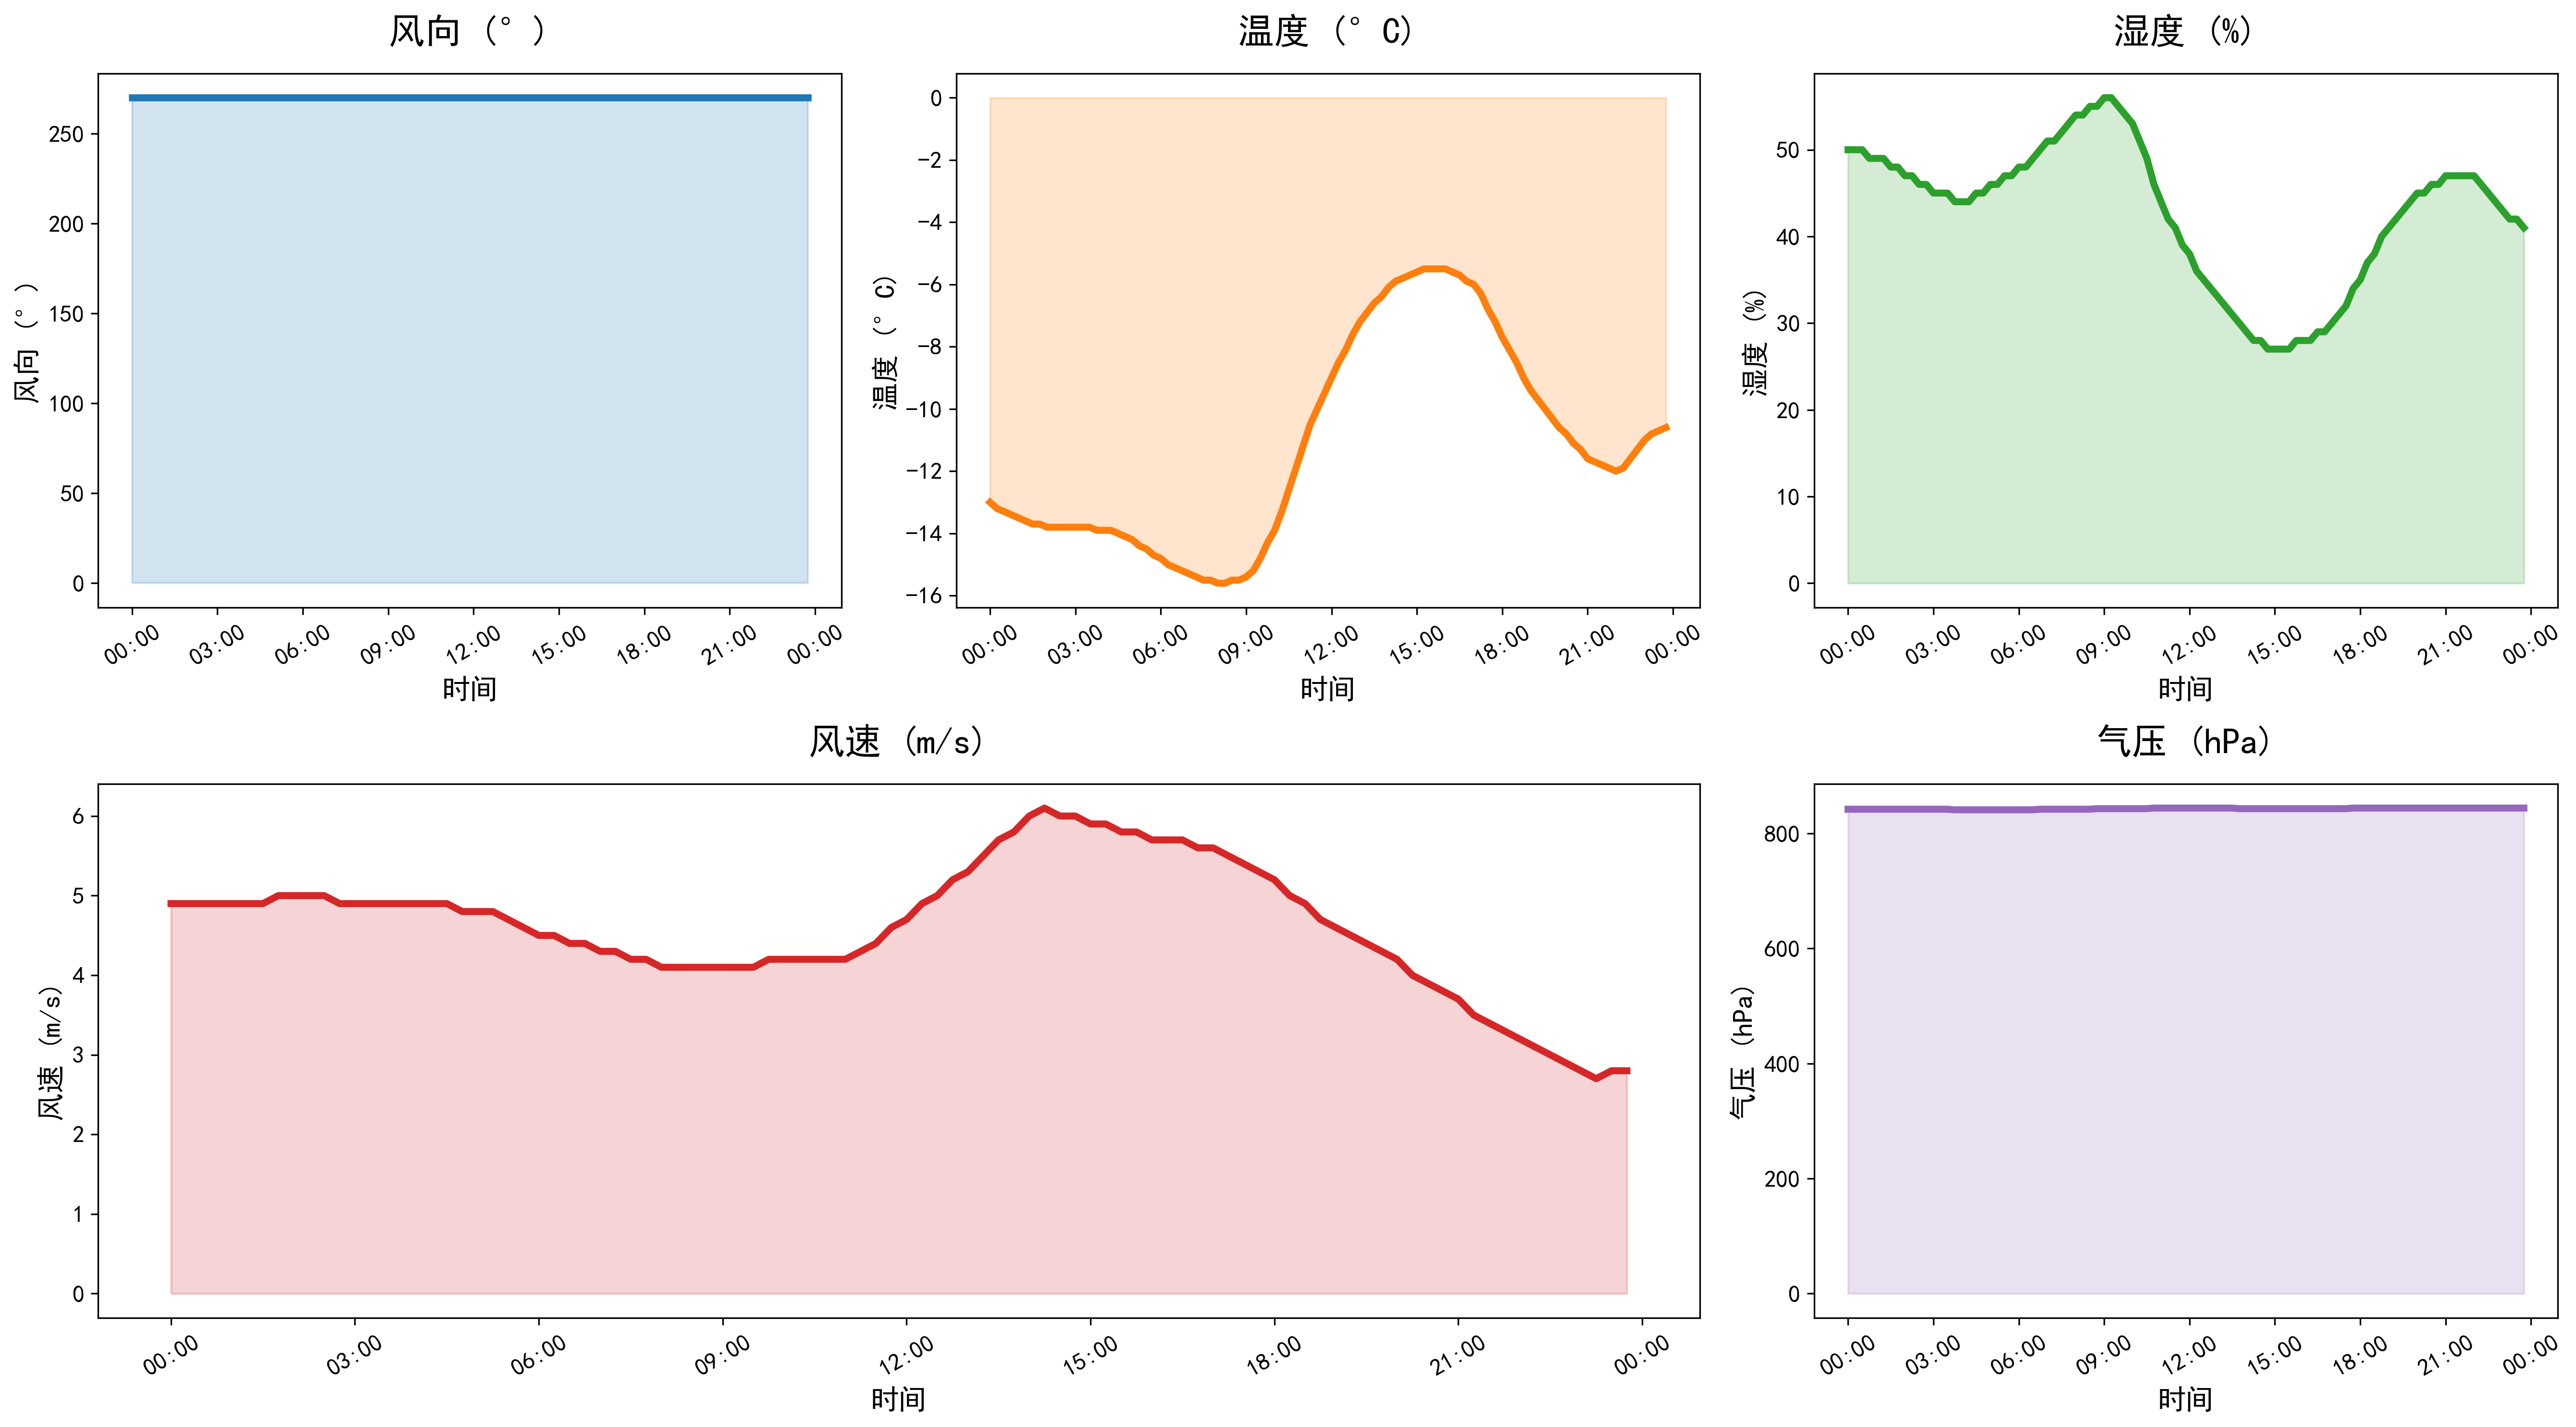

Data behind this chart, as committed beside it:
DATATIME, WINDSPEED, PREPOWER, WINDDIRECTION, TEMPERATURE, HUMIDITY, PRESSURE
2021-12-28 00:00:00, 4.9, 7240, 270, -13.0, 50, 842
2021-12-28 00:15:00, 4.9, 7557, 270, -13.2, 50, 842
2021-12-28 00:30:00, 4.9, 7984, 270, -13.3, 50, 842
2021-12-28 00:45:00, 4.9, 8412, 270, -13.4, 49, 842
2021-12-28 01:00:00, 4.9, 8838, 270, -13.5, 49, 842
2021-12-28 01:15:00, 4.9, 9216, 270, -13.6, 49, 842
2021-12-28 01:30:00, 4.9, 9544, 270, -13.7, 48, 842
2021-12-28 01:45:00, 5.0, 9872, 270, -13.7, 48, 842
2021-12-28 02:00:00, 5.0, 10200, 270, -13.8, 47, 842
2021-12-28 02:15:00, 5.0, 10515, 270, -13.8, 47, 842
2021-12-28 02:30:00, 5.0, 10818, 270, -13.8, 46, 842
2021-12-28 02:45:00, 4.9, 11120, 270, -13.8, 46, 842
2021-12-28 03:00:00, 4.9, 11422, 270, -13.8, 45, 842
2021-12-28 03:15:00, 4.9, 11766, 270, -13.8, 45, 842
2021-12-28 03:30:00, 4.9, 12152, 270, -13.8, 45, 842
2021-12-28 03:45:00, 4.9, 12536, 270, -13.9, 44, 841
2021-12-28 04:00:00, 4.9, 12922, 270, -13.9, 44, 841
2021-12-28 04:15:00, 4.9, 13116, 270, -13.9, 44, 841
2021-12-28 04:30:00, 4.9, 13122, 270, -14.0, 45, 841
2021-12-28 04:45:00, 4.8, 13128, 270, -14.1, 45, 841
2021-12-28 05:00:00, 4.8, 13133, 270, -14.2, 46, 841
2021-12-28 05:15:00, 4.8, 13100, 270, -14.4, 46, 841
2021-12-28 05:30:00, 4.7, 13028, 270, -14.5, 47, 841
2021-12-28 05:45:00, 4.6, 12956, 270, -14.7, 47, 841
2021-12-28 06:00:00, 4.5, 12885, 270, -14.8, 48, 841
2021-12-28 06:15:00, 4.5, 12976, 270, -15.0, 48, 841
2021-12-28 06:30:00, 4.4, 13230, 270, -15.1, 49, 841
2021-12-28 06:45:00, 4.4, 13484, 270, -15.2, 50, 842
2021-12-28 07:00:00, 4.3, 13737, 270, -15.3, 51, 842
2021-12-28 07:15:00, 4.3, 14002, 270, -15.4, 51, 842
2021-12-28 07:30:00, 4.2, 14276, 270, -15.5, 52, 842
2021-12-28 07:45:00, 4.2, 14550, 270, -15.5, 53, 842
2021-12-28 08:00:00, 4.1, 14825, 270, -15.6, 54, 842
2021-12-28 08:15:00, 4.1, 14990, 270, -15.6, 54, 842
2021-12-28 08:30:00, 4.1, 15046, 270, -15.5, 55, 842
2021-12-28 08:45:00, 4.1, 15102, 270, -15.5, 55, 843
2021-12-28 09:00:00, 4.1, 15157, 270, -15.4, 56, 843
2021-12-28 09:15:00, 4.1, 15442, 270, -15.2, 56, 843
2021-12-28 09:30:00, 4.1, 15958, 270, -14.8, 55, 843
2021-12-28 09:45:00, 4.2, 16474, 270, -14.3, 54, 843
2021-12-28 10:00:00, 4.2, 16990, 270, -13.9, 53, 843
2021-12-28 10:15:00, 4.2, 17876, 270, -13.3, 51, 843
2021-12-28 10:30:00, 4.2, 19130, 270, -12.6, 49, 843
2021-12-28 10:45:00, 4.2, 20383, 270, -11.9, 46, 844
2021-12-28 11:00:00, 4.2, 21637, 270, -11.2, 44, 844
2021-12-28 11:15:00, 4.3, 22094, 270, -10.5, 42, 844
2021-12-28 11:30:00, 4.4, 23929, 270, -10.0, 41, 844
2021-12-28 11:45:00, 4.6, 25696, 270, -9.5, 39, 844
2021-12-28 12:00:00, 4.7, 29502, 270, -9.0, 38, 844
2021-12-28 12:15:00, 4.9, 38976, 270, -8.5, 36, 844
2021-12-28 12:30:00, 5.0, 55205, 270, -8.1, 35, 844
2021-12-28 12:45:00, 5.2, 64113, 270, -7.6, 34, 844
2021-12-28 13:00:00, 5.3, 68020, 270, -7.2, 33, 844
2021-12-28 13:15:00, 5.5, 72560, 270, -6.9, 32, 844
2021-12-28 13:30:00, 5.7, 77731, 270, -6.6, 31, 844
2021-12-28 13:45:00, 5.8, 82901, 270, -6.4, 30, 843
2021-12-28 14:00:00, 6.0, 88072, 270, -6.1, 29, 843
2021-12-28 14:15:00, 6.1, 91918, 270, -5.9, 28, 843
2021-12-28 14:30:00, 6.0, 94438, 270, -5.8, 28, 843
2021-12-28 14:45:00, 6.0, 96958, 270, -5.7, 27, 843
... 36 more rows
